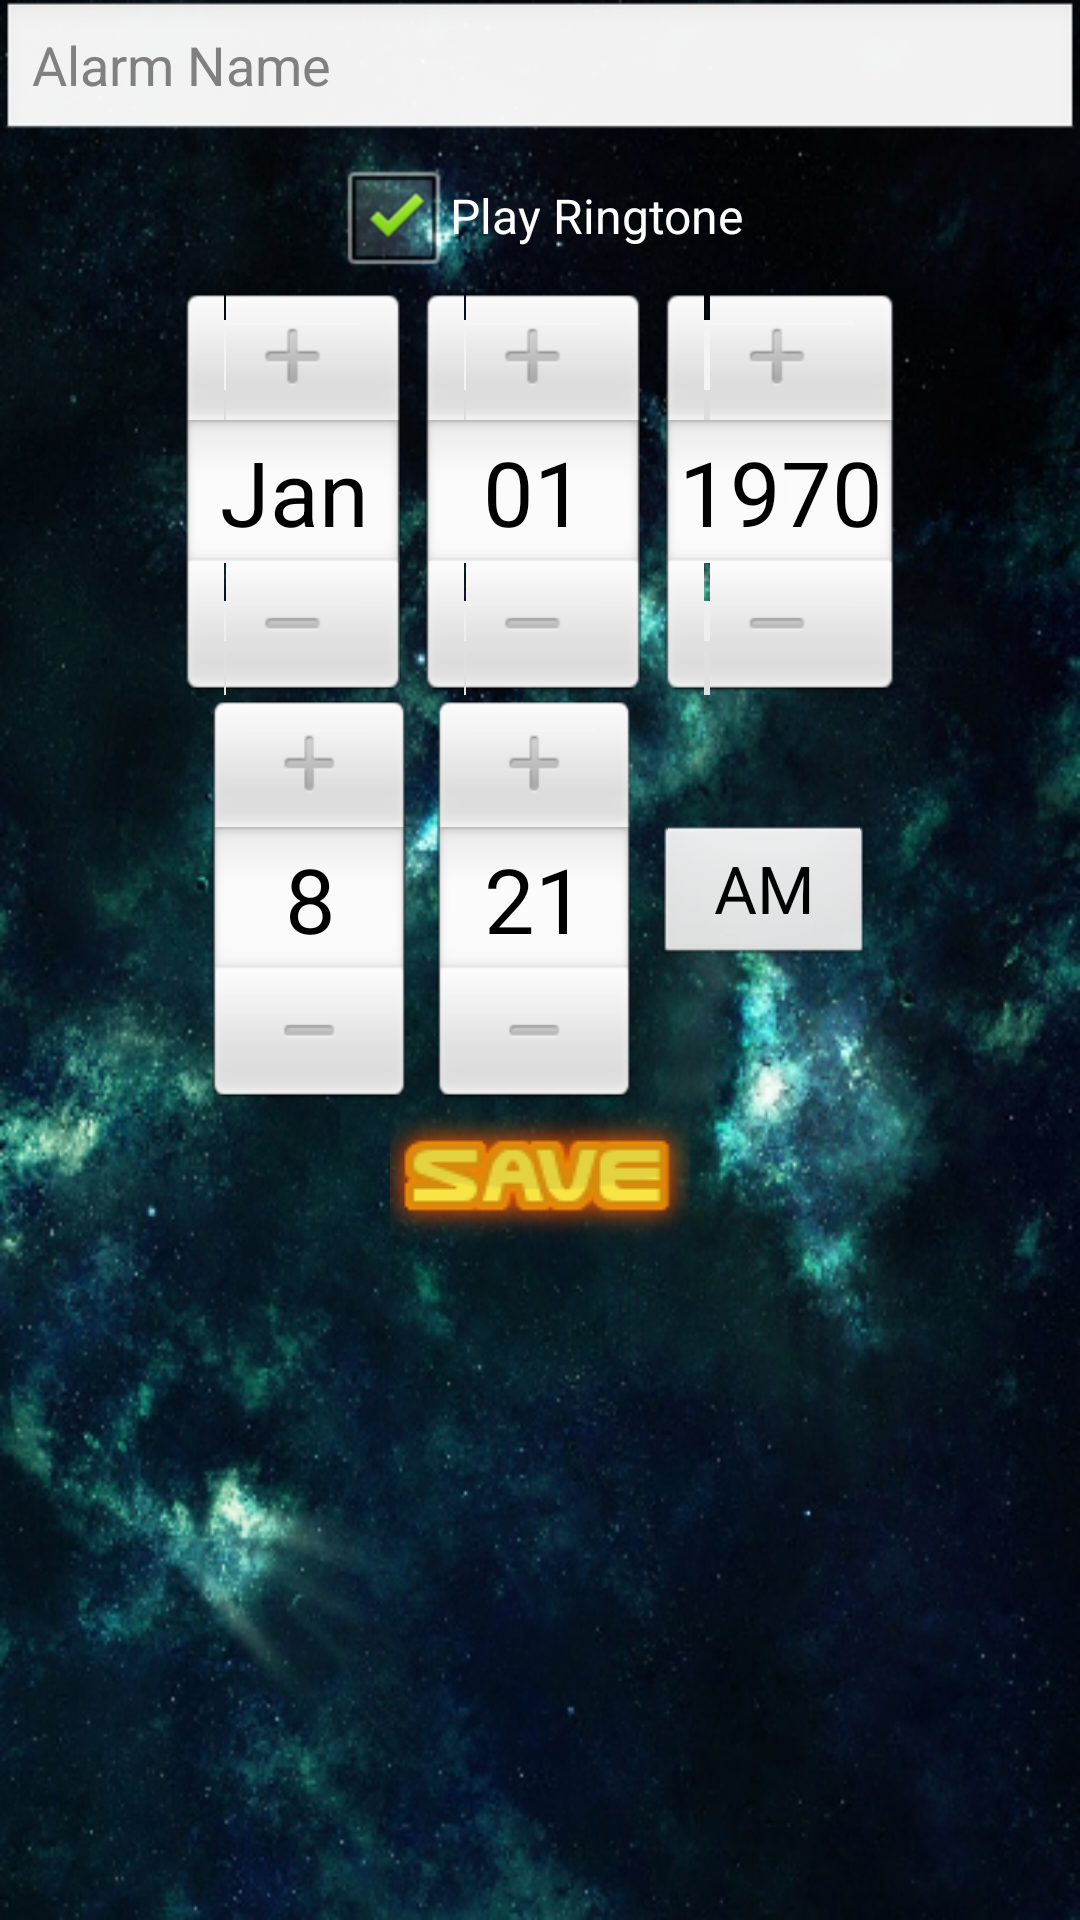

The Android layout XML behind this screen, and the referenced resources:
<!-- AndroidManifest.xml: application theme app_theme -->
<!-- res/layout/addalarm.xml -->
<?xml version="1.0" encoding="utf-8"?>
<ScrollView xmlns:android="http://schemas.android.com/apk/res/android"
    android:layout_width="fill_parent"
    android:layout_height="fill_parent"
    android:background="@drawable/background">

    <LinearLayout
        android:layout_width="fill_parent"
        android:layout_height="wrap_content"
        android:orientation="vertical">

        <EditText
            android:id="@+id/alarmName"
            android:layout_width="fill_parent"
            android:layout_height="wrap_content"
            android:ems="10"
            android:maxLines="2"
            android:hint="Alarm Name" >
        </EditText>

        <CheckBox
            android:id="@+id/ringOn"
            android:layout_width="wrap_content"
            android:layout_height="wrap_content"
            android:checked="true"
            android:text="Play Ringtone"
            android:layout_gravity="center_horizontal" />

<RelativeLayout
    android:layout_width="match_parent"
    android:layout_height="wrap_content">
    <DatePicker
        android:id="@+id/selectDay"
        android:layout_width="wrap_content"
        android:layout_height="wrap_content"
        android:layout_centerHorizontal="true" />

    <TimePicker
        android:id="@+id/selectTime"
        android:layout_width="wrap_content"
        android:layout_height="wrap_content"
        android:layout_below="@+id/selectDay"
        android:layout_centerHorizontal="true" />


</RelativeLayout>


        <ImageButton
                android:layout_width="wrap_content"
                android:layout_height="wrap_content"
                android:id="@+id/savebutton"
                android:onClick="createNewAlarm"
                android:background="@null"
                android:src="@drawable/savebutton"
                android:layout_gravity="center_horizontal" />


    </LinearLayout>

</ScrollView>
<!-- resources referenced by this layout -->
<resources>
  <!-- drawable background: png bitmap (drawable, 415185 bytes) -->
  <!-- drawable savebutton: png bitmap (drawable, 3543 bytes) -->
  <style name="app_theme" parent="@android:style/Theme">
          <item name="android:listViewStyle">@style/TransparentListView</item>
      </style>
  <style name="TransparentListView" parent="@android:style/Widget.ListView">
          <item name="android:cacheColorHint">@android:color/transparent</item>
      </style>
</resources>
